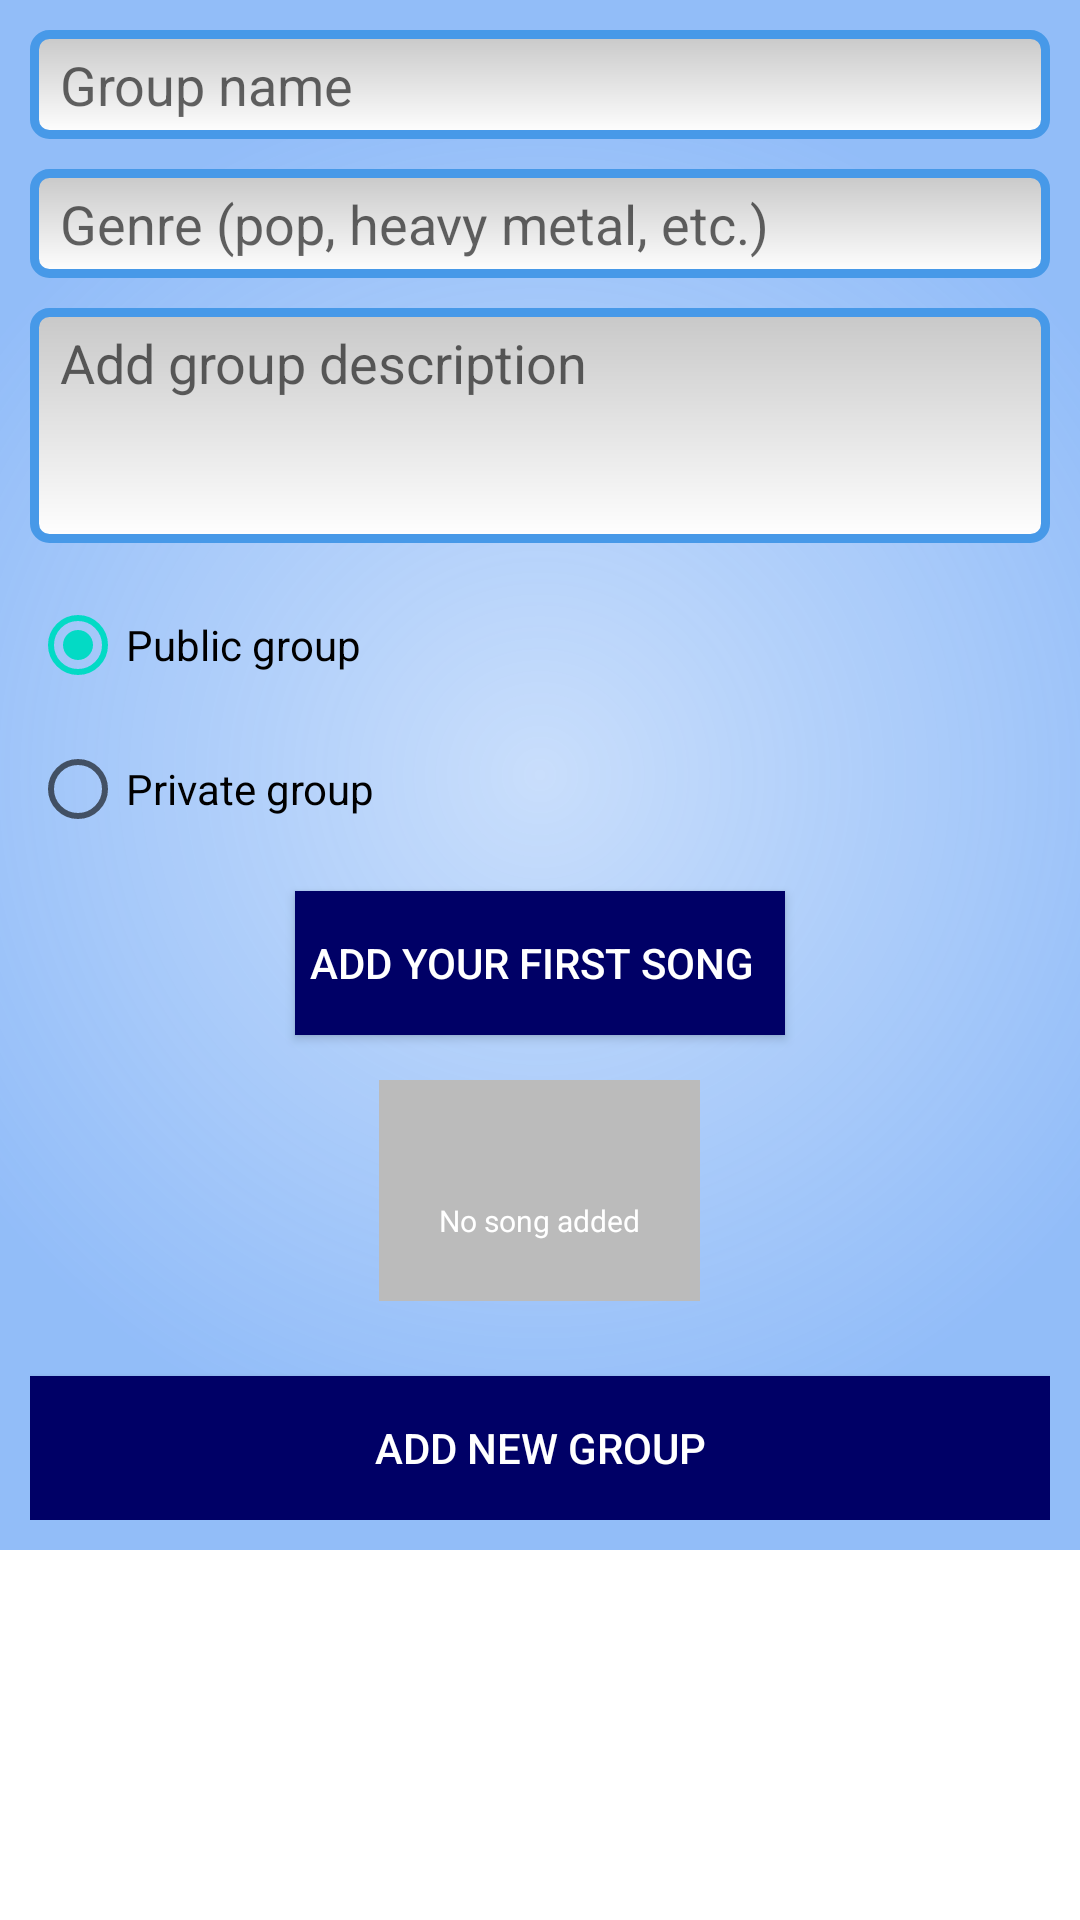

Produce the Android XML layout that renders to this screen, including the resource entries it uses.
<!-- AndroidManifest.xml: application theme NetifyActionBarTheme -->
<!-- res/layout/fragment_addgroup.xml -->
<?xml version="1.0" encoding="utf-8"?>
    <ScrollView xmlns:android="http://schemas.android.com/apk/res/android"
    android:layout_width="match_parent" android:layout_height="match_parent">

<RelativeLayout xmlns:android="http://schemas.android.com/apk/res/android"
android:layout_width="match_parent" android:layout_height="match_parent"
    android:background="@drawable/background" android:padding="10dp">

    <EditText
        android:id="@+id/groupName"
        android:layout_width="match_parent"
        android:layout_height="wrap_content"
        android:background="@drawable/edittext_style"
        android:hint="@string/group_name"
        android:singleLine="true"
        android:textColor="@color/switch_thumb_normal_material_dark" />
    <EditText
        android:id="@+id/groupGenre"
        android:layout_width="match_parent"
        android:layout_height="wrap_content"
        android:layout_below="@id/groupName"
        android:background="@drawable/edittext_style"
        android:layout_marginTop="10dp"
        android:hint="@string/group_genre"
        android:singleLine="true"
        android:textColor="@color/switch_thumb_normal_material_dark" />
    <EditText
        android:id="@+id/groupDescription"
        android:layout_width="match_parent"
        android:layout_height="wrap_content"
        android:background="@drawable/edittext_style"
        android:layout_below="@+id/groupGenre"
        android:hint="@string/group_description"
        android:inputType="textMultiLine"
        android:lines="3"
        android:gravity="top|left"
        android:layout_marginTop="10dp"
        android:textColor="@color/switch_thumb_normal_material_dark" />

    <RadioGroup
        android:id="@+id/radioGroup"
        android:layout_width="wrap_content"
        android:layout_height="wrap_content"
        android:layout_below="@+id/groupDescription"
        android:layout_marginTop="10dp">
        <RadioButton
            android:id="@+id/radioPublic"
            android:layout_width="wrap_content"
            android:layout_height="wrap_content"
            android:text="@string/radio_public_text"
            android:checked="true"

        />
        <RadioButton
            android:id="@+id/radioPrivate"
            android:layout_width="wrap_content"
            android:layout_height="wrap_content"
            android:text="@string/radio_private_text"
            />
        </RadioGroup>


    <Button
        android:id="@+id/addFirstSong"
        android:layout_width="wrap_content"
        android:layout_height="wrap_content"
        android:layout_below="@+id/radioGroup"
        android:layout_marginTop="10dp"
        android:paddingBottom="5dp"
        android:paddingLeft="5dp"
        android:paddingTop="5dp"
        android:paddingRight="10dp"
        android:layout_centerHorizontal="true"
        android:background="@color/dark_blue"
        android:text="@string/add_first_song"
        android:textColor="@color/white"
        android:drawableLeft="@drawable/ic_action_new"/>

    <LinearLayout
        android:id="@+id/firstSongPreview"
        android:layout_width="wrap_content"
        android:layout_height="wrap_content"
        android:layout_below="@id/addFirstSong"
        android:layout_centerHorizontal="true"
        android:layout_margin="15dp"
        android:orientation="vertical">

        <RelativeLayout
            android:id="@+id/noSongLayout"
            android:layout_width="wrap_content"
            android:layout_height="wrap_content"
            android:padding="20dp"
            android:background="@color/light_gray">
            <ImageView
                android:id="@+id/imageIcon"
                android:layout_width="wrap_content"
                android:layout_height="wrap_content"
                android:layout_centerInParent="true"
                android:src="@drawable/ic_action_picture"
                android:layout_margin="10dp"
                />
            <TextView
                android:id="@+id/noSongInfo"
                android:layout_width="wrap_content"
                android:layout_height="wrap_content"
                android:layout_below="@+id/imageIcon"
                android:textColor="@color/white"
                android:textSize="10dp"
                android:text="@string/no_song_added"
                />
        </RelativeLayout>

        <FrameLayout
            android:id="@+id/songAddedLayout"
            android:layout_width="wrap_content"
            android:layout_height="wrap_content"
            android:background="@color/black"
            android:visibility="gone"
            >
            <ImageView
                android:id="@+id/firstSongThumbnail"
                android:layout_width="wrap_content"
                android:layout_height="wrap_content"
                android:layout_gravity="center"
                android:background="@color/light_gray"/>

            <ImageButton
                android:id="@+id/removeSongButton"
                android:layout_width="wrap_content"
                android:layout_height="wrap_content"
                android:layout_gravity="top|right"
                android:src="@drawable/ic_action_remove"
                android:background="@color/light_gray"
                android:alpha="0.7"
                />
            <TextView
                android:id="@+id/firstSongTitle"
                android:layout_width="match_parent"
                android:layout_height="wrap_content"
                android:layout_gravity="bottom"
                android:singleLine="true"
                android:ellipsize="end"
                android:padding="5dp"
                android:textSize="10dp"
                android:textColor="@color/white"
                android:background="@color/light_gray"
                android:alpha="0.8"/>


            </FrameLayout>

        </LinearLayout>


    <Button
        android:id="@+id/addGroupButton"
        android:layout_width="match_parent"
        android:layout_height="wrap_content"
        android:layout_below="@+id/firstSongPreview"
        android:layout_marginTop="10dp"
        android:background="@color/dark_blue"
        android:text="@string/title_addgroup"
        android:textColor="@color/white"
        android:nestedScrollingEnabled="false" />
</RelativeLayout>
</ScrollView>
<!-- resources referenced by this layout -->
<resources>
  <color name="black">#000000</color>
  <color name="dark_blue">#000066</color>
  <color name="light_gray">#BBBBBB</color>
  <color name="white">#FFFFFF</color>
  <!-- drawable background (drawable) -->
  <?xml version="1.0" encoding="utf-8"?>
  <shape xmlns:android="http://schemas.android.com/apk/res/android"
      android:shape="rectangle">
      <gradient android:type="radial" android:gradientRadius="700.0"
          android:startColor="#40267BF2" android:endColor="#80267BF2" />
  </shape>
  <!-- drawable edittext_style (drawable) -->
  <?xml version="1.0" encoding="utf-8"?>
  <shape xmlns:android="http://schemas.android.com/apk/res/android"
      android:thickness="0dp"
      android:shape="rectangle">
      <stroke android:width="3dp"
          android:color="#4799E8"/>
      <corners android:radius="5dp" />
      <padding android:left="10dp"
          android:top="6dp"
          android:right="10dp"
          android:bottom="6dp"/>
      <gradient
          android:startColor="#C8C8C8"
          android:endColor="#FFFFFF"
          android:type="linear"
          android:angle="270"/>
  </shape>
  <string name="add_first_song">Add your first song</string>
  <string name="group_description">Add group description</string>
  <string name="group_genre">Genre (pop, heavy metal, etc.)</string>
  <string name="group_name">Group name</string>
  <string name="no_song_added">No song added</string>
  <string name="radio_private_text">Private group</string>
  <string name="radio_public_text">Public group</string>
  <string name="title_addgroup">Add new group</string>
  <style name="NetifyActionBarTheme" parent="AppTheme">
  
          
          <item name="actionBarStyle">@style/MyActionBar</item>
  
      </style>
  <style name="MyActionBar" parent="@style/Widget.AppCompat.Light.ActionBar.Solid.Inverse">
          <item name="android:background">@color/dark_blue</item>
          
          <item name="background">@color/dark_blue</item>
          <item name="backgroundStacked">@color/dark_blue</item>
      </style>
</resources>
